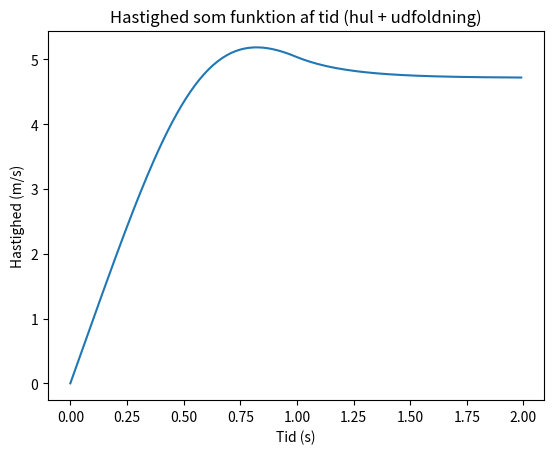

Recreate this plot in Python.
import numpy as np
import matplotlib.pyplot as plt

# Constants
m = 0.25          # kg
g = 9.82          # m/s^2
rho = 1.2         # air density kg/m^3
Cd = 1.5          # drag coefficient

# Parachute geometry
r_parachute = 0.40/2        # m
r_hole = 0.06/2          # m 

A_parachute = np.pi * r_parachute**2
A_hole = np.pi * r_hole**2
A_full = A_parachute - A_hole  # effective area

# Deployment settings
deployment_time = 1     # seconds

# Time settings
dt = 0.01
t = np.arange(0, 2, dt)

# Arrays
v = np.zeros_like(t)

# Numerical simulation
for i in range(1, len(t)):

    # Gradual parachute deployment
    if t[i] < deployment_time:
        A = A_full * (t[i] / deployment_time)
    else:
        A = A_full

    drag = 0.5 * rho * Cd * A * v[i-1]**2
    a = g - drag / m
    v[i] = v[i-1] + a * dt

# Plot
plt.figure()
plt.plot(t, v)
plt.xlabel("Tid (s)")
plt.ylabel("Hastighed (m/s)")
plt.title("Hastighed som funktion af tid (hul + udfoldning)")
plt.show()
